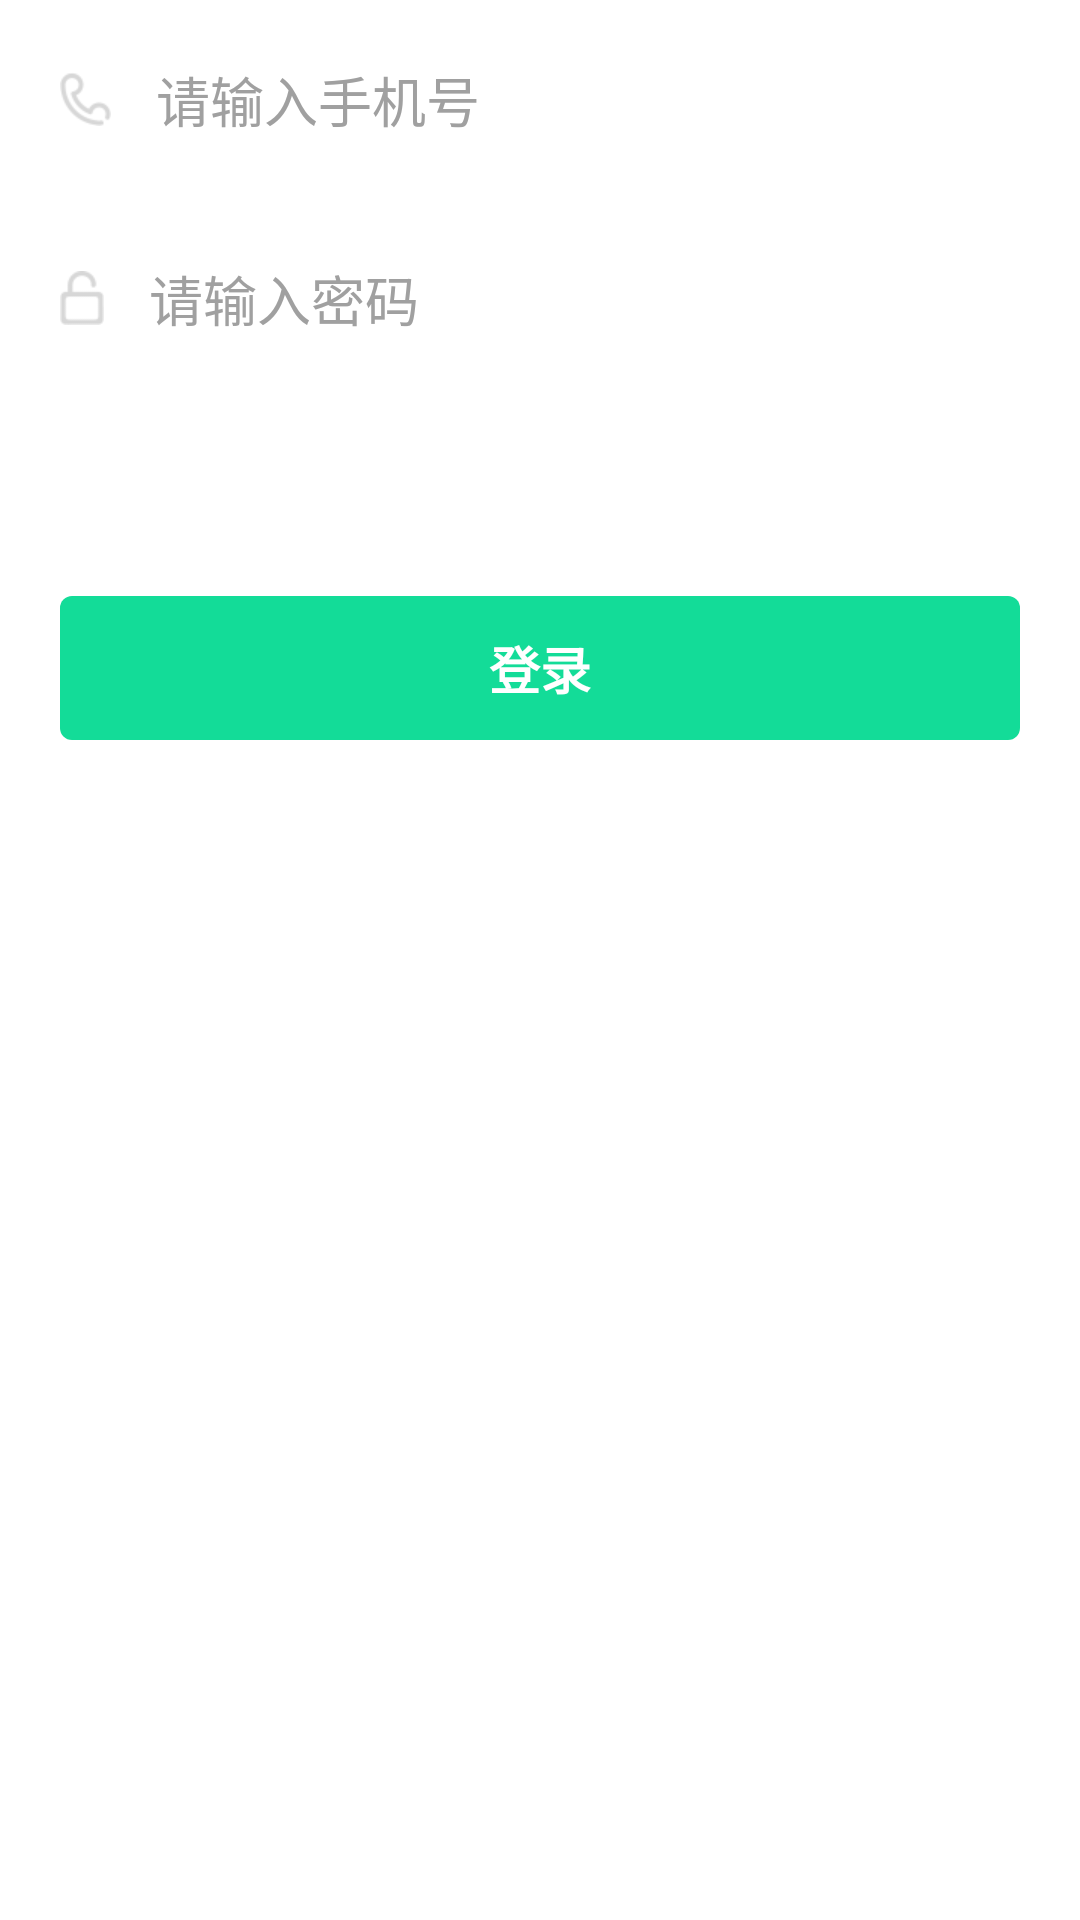

Write the Android layout XML for this screen, with the resource values it uses.
<!-- AndroidManifest.xml: activity theme ActivityTheme_Light -->
<!-- res/layout/activity_login.xml -->
<LinearLayout xmlns:android="http://schemas.android.com/apk/res/android"
    xmlns:tools="http://schemas.android.com/tools"
    android:layout_width="match_parent"
    android:layout_height="match_parent"
    android:gravity="center_horizontal"
    android:orientation="vertical"
    android:paddingBottom="@dimen/activity_vertical_margin"
    android:paddingTop="@dimen/activity_vertical_margin"
    tools:context="com.emodou.teacher.emodouteacher.activity.LoginActivity">

    
    <ProgressBar
        android:id="@+id/login_progress"
        style="?android:attr/progressBarStyleLarge"
        android:layout_width="wrap_content"
        android:layout_height="wrap_content"
        android:layout_marginBottom="8dp"
        android:visibility="gone" />

    <ScrollView
        android:id="@+id/login_form"
        android:layout_width="match_parent"
        android:layout_height="match_parent"
        android:fillViewport="false">

        <LinearLayout
            android:id="@+id/email_login_form"
            android:layout_width="match_parent"
            android:layout_height="wrap_content"
            android:orientation="vertical">

            <LinearLayout
                android:layout_width="match_parent"
                android:layout_height="match_parent"
                android:orientation="vertical"
                android:layout_marginBottom="50dp"
                android:background="#fff">

                <AutoCompleteTextView
                    android:id="@+id/email"
                    android:layout_width="match_parent"
                    android:layout_height="wrap_content"
                    android:drawableLeft="@drawable/login_phone"
                    android:hint="@string/login_phone_hint"
                    style="@style/PhoneTextInput"
                   />

                <EditText
                    android:id="@+id/password"
                    android:layout_width="match_parent"
                    android:layout_height="wrap_content"
                    android:drawableLeft="@drawable/login_password"
                    android:hint="@string/prompt_password"
                    android:imeActionId="@+id/login"
                    android:imeActionLabel="@string/action_sign_in_short"
                    android:imeOptions="actionUnspecified"
                    style="@style/PasswordTextInput"
                  />

            </LinearLayout>


            <Button
                android:id="@+id/email_sign_in_button"
               style="@style/GreenButton"
                android:layout_width="match_parent"
                android:layout_height="wrap_content"
                android:layout_marginTop="16dp"
                android:text="@string/action_sign_in"
                 />

        </LinearLayout>


    </ScrollView>

</LinearLayout>
<!-- resources referenced by this layout -->
<resources>
  <!-- drawable login_password: png bitmap (drawable-xhdpi, 1417 bytes) -->
  <!-- drawable login_phone: png bitmap (drawable-xhdpi, 1813 bytes) -->
  <string name="action_sign_in">登录</string>
  <string name="action_sign_in_short">Sign in</string>
  <string name="login_phone_hint">请输入手机号</string>
  <string name="prompt_password">请输入密码</string>
  <style name="GreenButton">
          <item name="android:layout_marginLeft">20dp</item>
          <item name="android:layout_marginRight">20dp</item>
          <item name="android:background">@drawable/login_button_selector</item>
          <item name="android:textColor">#fff</item>
          <item name="android:textSize">17sp</item>
          <item name="android:textStyle">bold</item>
      </style>
  <style name="PasswordTextInput" parent="PhoneTextInput">
          <item name="android:inputType">textPassword</item>
      </style>
  <style name="PhoneTextInput">
          <item name="android:background">@null</item>
          <item name="android:drawablePadding">15dp</item>
          <item name="android:inputType">phone</item>
          <item name="android:padding">20dp</item>
          <item name="android:maxLines">1</item>
          <item name="android:singleLine">true</item>
          <item name="android:textColorHint">#a0a0a0</item>
      </style>
  <style name="ActivityTheme_Light" parent="android:Theme.Holo.Light">
          <item name="android:actionBarStyle">@style/actionbar_def_style</item>
          <item name="android:windowContentOverlay">@null</item>
  
      </style>
  <!-- drawable login_button_selector (drawable) -->
  <?xml version="1.0" encoding="utf-8"?>
    
  <selector xmlns:android="http://schemas.android.com/apk/res/android">  
    
      <item android:drawable="@drawable/login_btnck" android:state_pressed="true"/>
      <item android:drawable="@drawable/login_btn" android:state_focused="false" android:state_pressed="false"/>
      
  </selector>
  <style name="actionbar_def_style" parent="@android:style/Widget.Holo.Light.ActionBar">
          
          <item name="android:background">#13dc98</item>
          <item name="android:height">48dp</item>
          
      </style>
  <!-- drawable login_btnck (drawable) -->
  <?xml version="1.0" encoding="UTF-8"?>
  <shape xmlns:android="http://schemas.android.com/apk/res/android" >
  
      <solid android:color="#0acd79" />
  
      <padding
          android:bottom="1dp"
          android:left="1dp"
          android:right="1dp"
          android:top="1dp" />
      
      
       <corners android:topLeftRadius="4dp"   
              android:topRightRadius="4dp"    
              android:bottomRightRadius="4dp"   
              android:bottomLeftRadius="4dp"/>   
  
  </shape>
  <!-- drawable login_btn (drawable) -->
  <?xml version="1.0" encoding="UTF-8"?>
  <shape xmlns:android="http://schemas.android.com/apk/res/android" >
  
      <solid android:color="#13dc98" />
  
      <padding
          android:bottom="1dp"
          android:left="1dp"
          android:right="1dp"
          android:top="1dp" />
      
      
       <corners android:topLeftRadius="4dp"   
              android:topRightRadius="4dp"    
              android:bottomRightRadius="4dp"   
              android:bottomLeftRadius="4dp"/>   
  
  </shape>
</resources>
